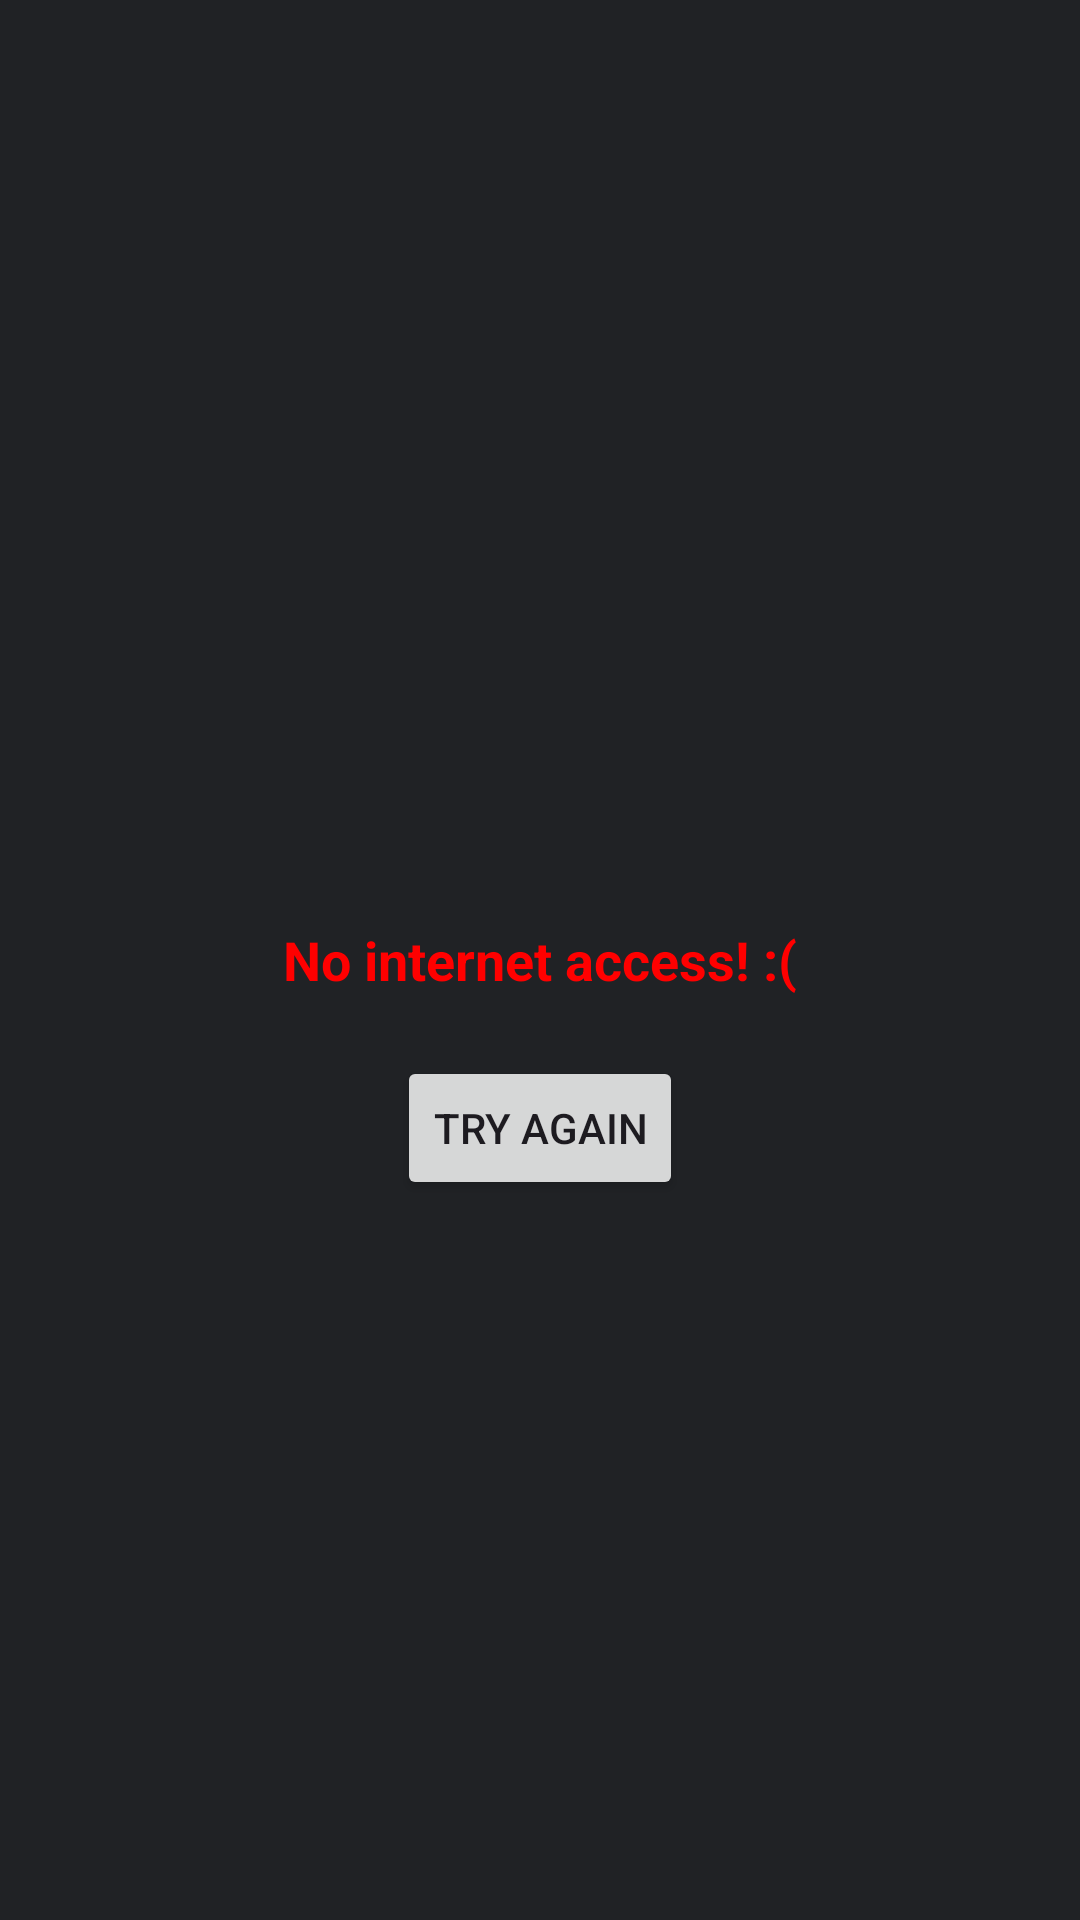

Layout XML and referenced resources for this Android screen:
<!-- AndroidManifest.xml: application theme Theme.LZMODE -->
<!-- res/layout/activity_no_internet.xml -->
<RelativeLayout xmlns:android="http://schemas.android.com/apk/res/android"
    xmlns:tools="http://schemas.android.com/tools"
    android:layout_width="match_parent"
    android:layout_height="match_parent"
    android:background="@color/blackBg"
    android:padding="16dp"
    tools:context=".NoInternetActivity">

    <TextView
        android:id="@+id/noInternetText"
        android:layout_width="wrap_content"
        android:layout_height="wrap_content"
        android:layout_centerVertical="true"
        android:layout_centerHorizontal="true"
        android:layout_marginTop="50dp"
        android:text="No internet access! :("
        android:textSize="18sp"
        android:textStyle="bold"
        android:textColor="#FF0000" />

    <Button
        android:id="@+id/retryButton"
        android:layout_width="wrap_content"
        android:layout_height="wrap_content"
        android:layout_below="@id/noInternetText"
        android:layout_centerHorizontal="true"
        android:layout_marginTop="20dp"
        android:text="Try Again" />

</RelativeLayout>
<!-- resources referenced by this layout -->
<resources>
  <color name="blackBg">#202225</color>
  <style name="Theme.LZMODE" parent="Base.Theme.LZMODE" />
  <style name="Base.Theme.LZMODE" parent="Theme.Material3.DayNight.NoActionBar">
          
          <item name="colorPrimary">@color/primaryColor</item>
      </style>
  <color name="primaryColor">#5df542</color>
</resources>
